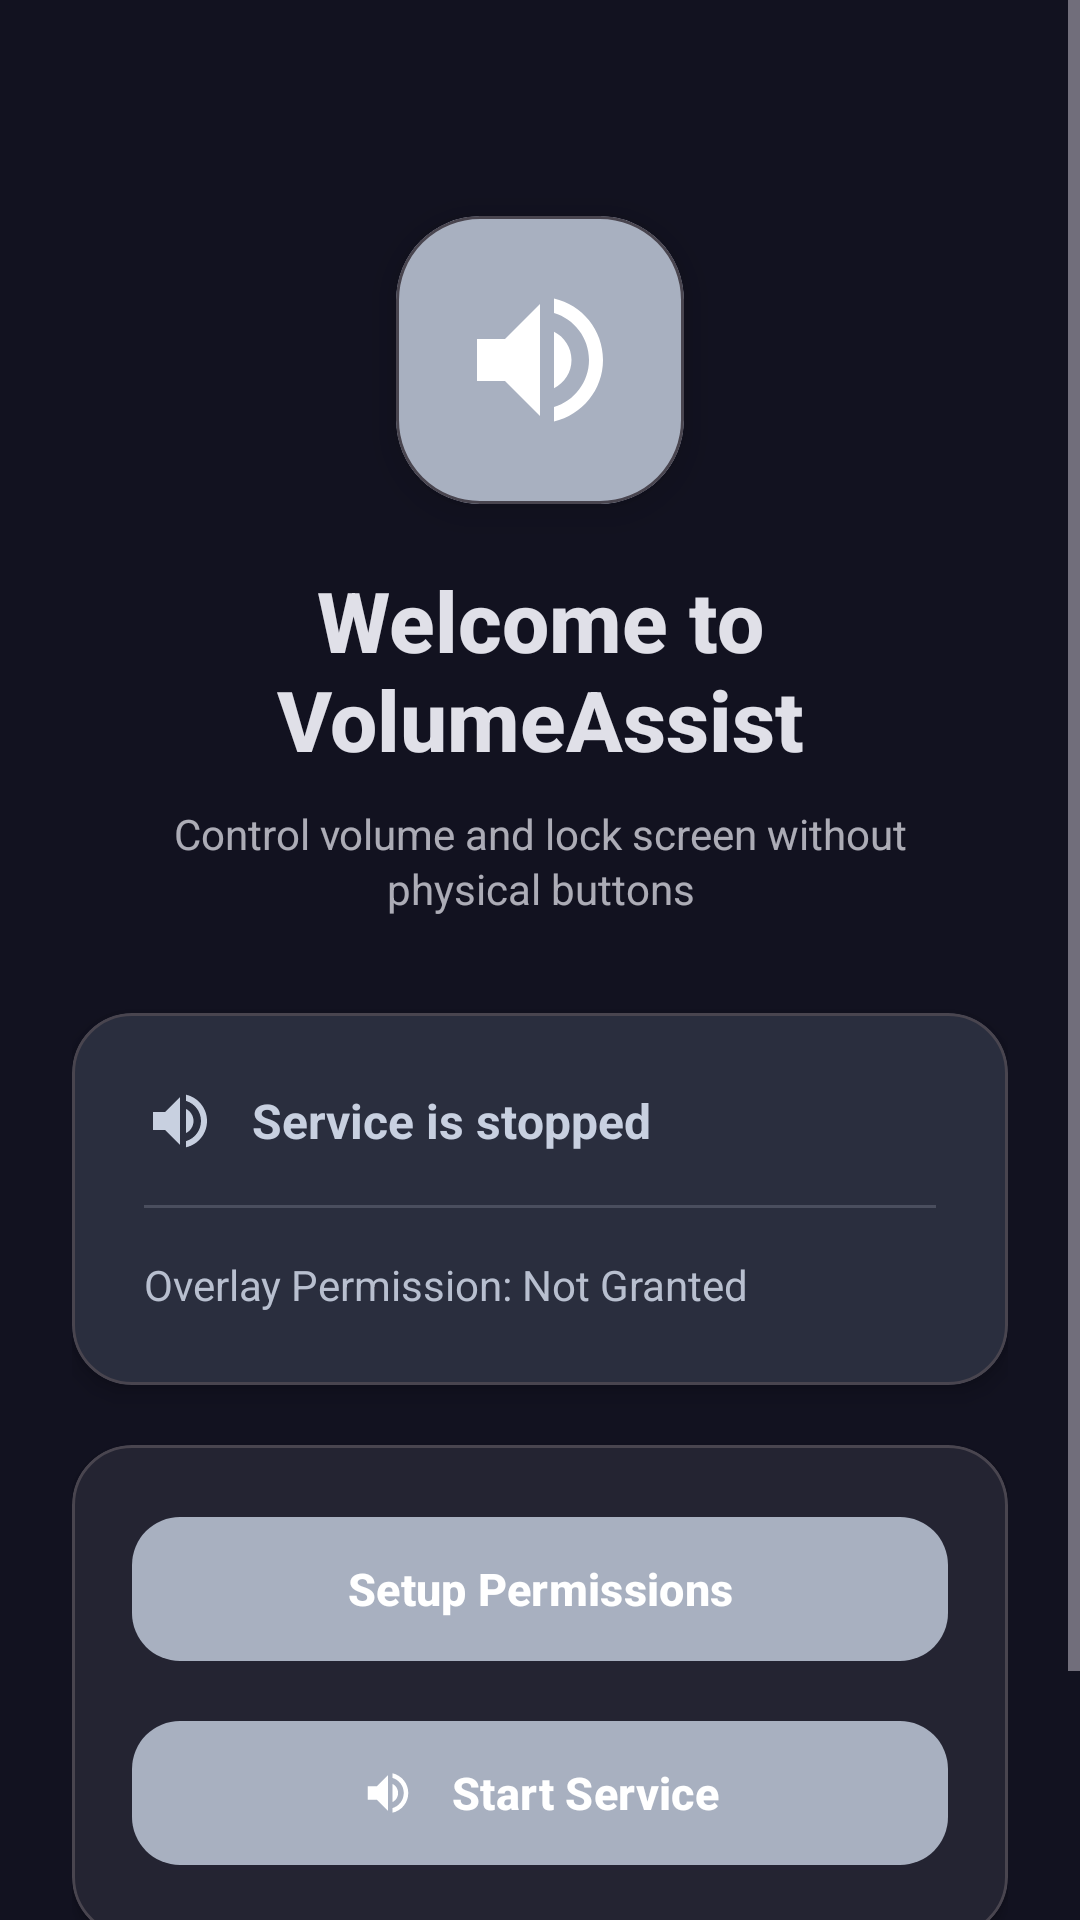

Layout XML and referenced resources for this Android screen:
<!-- AndroidManifest.xml: application theme Theme.VolumeAssist -->
<!-- res/layout/activity_main.xml -->
<?xml version="1.0" encoding="utf-8"?>
<ScrollView xmlns:android="http://schemas.android.com/apk/res/android"
    xmlns:app="http://schemas.android.com/apk/res-auto"
    android:layout_width="match_parent"
    android:layout_height="match_parent"
    android:background="@color/background"
    android:fillViewport="true">

<androidx.constraintlayout.widget.ConstraintLayout
    android:layout_width="match_parent"
    android:layout_height="wrap_content"
    android:padding="24dp">

    
    <ImageView
        android:id="@+id/settingsIcon"
        android:layout_width="48dp"
        android:layout_height="48dp"
        android:layout_marginTop="16dp"
        android:layout_marginEnd="8dp"
        android:src="@drawable/ic_settings"
        android:background="?attr/selectableItemBackgroundBorderless"
        android:padding="10dp"
        android:tint="@color/on_background"
        app:layout_constraintEnd_toEndOf="parent"
        app:layout_constraintTop_toTopOf="parent" />

    
    <com.google.android.material.card.MaterialCardView
        android:id="@+id/iconCard"
        android:layout_width="96dp"
        android:layout_height="96dp"
        android:layout_marginTop="48dp"
        app:cardBackgroundColor="@color/primary"
        app:cardCornerRadius="28dp"
        app:cardElevation="8dp"
        app:layout_constraintEnd_toEndOf="parent"
        app:layout_constraintStart_toStartOf="parent"
        app:layout_constraintTop_toTopOf="parent">

        <ImageView
            android:id="@+id/appIcon"
            android:layout_width="56dp"
            android:layout_height="56dp"
            android:layout_gravity="center"
            android:src="@drawable/ic_volume"
            android:tint="@android:color/white" />

    </com.google.android.material.card.MaterialCardView>

    <TextView
        android:id="@+id/titleText"
        android:layout_width="0dp"
        android:layout_height="wrap_content"
        android:layout_marginTop="20dp"
        android:layout_marginHorizontal="16dp"
        android:text="@string/welcome_title"
        android:textColor="@color/on_background"
        android:textSize="28sp"
        android:textStyle="bold"
        android:fontFamily="sans-serif-medium"
        android:gravity="center"
        app:layout_constraintEnd_toEndOf="parent"
        app:layout_constraintStart_toStartOf="parent"
        app:layout_constraintTop_toBottomOf="@id/iconCard" />

    <TextView
        android:id="@+id/descriptionText"
        android:layout_width="0dp"
        android:layout_height="wrap_content"
        android:layout_marginTop="10dp"
        android:layout_marginHorizontal="24dp"
        android:gravity="center"
        android:text="@string/welcome_message"
        android:textColor="@color/on_background"
        android:textSize="14sp"
        android:alpha="0.75"
        android:lineSpacingExtra="2dp"
        app:layout_constraintEnd_toEndOf="parent"
        app:layout_constraintStart_toStartOf="parent"
        app:layout_constraintTop_toBottomOf="@id/titleText" />

    
    <com.google.android.material.card.MaterialCardView
        android:id="@+id/statusCard"
        android:layout_width="0dp"
        android:layout_height="wrap_content"
        android:layout_marginTop="32dp"
        app:cardBackgroundColor="@color/primary_container"
        app:cardCornerRadius="20dp"
        app:cardElevation="4dp"
        app:layout_constraintEnd_toEndOf="parent"
        app:layout_constraintStart_toStartOf="parent"
        app:layout_constraintTop_toBottomOf="@id/descriptionText">

        <LinearLayout
            android:layout_width="match_parent"
            android:layout_height="wrap_content"
            android:orientation="vertical"
            android:padding="24dp">

            <LinearLayout
                android:layout_width="match_parent"
                android:layout_height="wrap_content"
                android:orientation="horizontal"
                android:gravity="center_vertical">

                <ImageView
                    android:layout_width="24dp"
                    android:layout_height="24dp"
                    android:src="@drawable/ic_volume"
                    android:tint="@color/on_primary_container" />

                <TextView
                    android:id="@+id/statusText"
                    android:layout_width="0dp"
                    android:layout_height="wrap_content"
                    android:layout_weight="1"
                    android:layout_marginStart="12dp"
                    android:text="@string/service_stopped"
                    android:textColor="@color/on_primary_container"
                    android:textSize="16sp"
                    android:textStyle="bold" />

            </LinearLayout>

            <View
                android:layout_width="match_parent"
                android:layout_height="1dp"
                android:layout_marginVertical="16dp"
                android:background="@color/on_primary_container"
                android:alpha="0.2" />

            <TextView
                android:id="@+id/permissionStatusText"
                android:layout_width="wrap_content"
                android:layout_height="wrap_content"
                android:text="Overlay Permission: Not Granted"
                android:textColor="@color/on_primary_container"
                android:textSize="14sp"
                android:alpha="0.9" />

        </LinearLayout>

    </com.google.android.material.card.MaterialCardView>

    
    <com.google.android.material.card.MaterialCardView
        android:id="@+id/buttonsCard"
        android:layout_width="0dp"
        android:layout_height="wrap_content"
        android:layout_marginTop="20dp"
        app:cardBackgroundColor="@color/surface"
        app:cardCornerRadius="20dp"
        app:cardElevation="2dp"
        app:layout_constraintEnd_toEndOf="parent"
        app:layout_constraintStart_toStartOf="parent"
        app:layout_constraintTop_toBottomOf="@id/statusCard">

        <LinearLayout
            android:layout_width="match_parent"
            android:layout_height="wrap_content"
            android:orientation="vertical"
            android:padding="20dp">

            <com.google.android.material.button.MaterialButton
                android:id="@+id/permissionButton"
                android:layout_width="match_parent"
                android:layout_height="56dp"
                android:text="@string/setup_permissions"
                android:textSize="15sp"
                android:textStyle="bold"
                app:cornerRadius="16dp"
                app:icon="@drawable/ic_lock"
                app:iconGravity="textStart"
                app:iconPadding="12dp" />

            <com.google.android.material.button.MaterialButton
                android:id="@+id/toggleServiceButton"
                android:layout_width="match_parent"
                android:layout_height="56dp"
                android:layout_marginTop="12dp"
                android:text="@string/start_service"
                android:textSize="15sp"
                android:textStyle="bold"
                app:cornerRadius="16dp"
                app:icon="@drawable/ic_volume"
                app:iconGravity="textStart"
                app:iconPadding="12dp" />

        </LinearLayout>

    </com.google.android.material.card.MaterialCardView>

    <TextView
        android:id="@+id/infoText"
        android:layout_width="0dp"
        android:layout_height="wrap_content"
        android:layout_marginTop="24dp"
        android:layout_marginBottom="24dp"
        android:gravity="center"
        android:text="Tap the floating icon to expand controls"
        android:textColor="@color/on_background"
        android:textSize="13sp"
        android:alpha="0.6"
        app:layout_constraintTop_toBottomOf="@id/buttonsCard"
        app:layout_constraintBottom_toBottomOf="parent"
        app:layout_constraintEnd_toEndOf="parent"
        app:layout_constraintStart_toStartOf="parent"
        app:layout_constraintVertical_bias="1" />

</androidx.constraintlayout.widget.ConstraintLayout>

</ScrollView>
<!-- resources referenced by this layout -->
<resources>
  <color name="background">#121220</color>
  <color name="on_background">#E0E0E8</color>
  <color name="on_primary_container">#C8D0E0</color>
  <color name="primary">#A8B0C0</color>
  <color name="primary_container">#2A2E3E</color>
  <color name="surface">#1A1A28</color>
  <!-- drawable ic_volume (drawable) -->
  <vector xmlns:android="http://schemas.android.com/apk/res/android"
      android:width="24dp"
      android:height="24dp"
      android:viewportWidth="24"
      android:viewportHeight="24">
      <path
          android:fillColor="@android:color/white"
          android:pathData="M3,9v6h4l5,5V4L7,9H3zM16.5,12c0,-1.77 -1.02,-3.29 -2.5,-4.03v8.05c1.48,-0.73 2.5,-2.25 2.5,-4.02zM14,3.23v2.06c2.89,0.86 5,3.54 5,6.71s-2.11,5.85 -5,6.71v2.06c4.01,-0.91 7,-4.49 7,-8.77s-2.99,-7.86 -7,-8.77z" />
  </vector>
  <string name="service_stopped">Service is stopped</string>
  <string name="setup_permissions">Setup Permissions</string>
  <string name="start_service">Start Service</string>
  <string name="welcome_message">Control volume and lock screen without physical buttons</string>
  <string name="welcome_title">Welcome to VolumeAssist</string>
  <style name="Theme.VolumeAssist" parent="Base.Theme.VolumeAssist" />
  <style name="Base.Theme.VolumeAssist" parent="Theme.Material3.Dark.NoActionBar">
          <item name="colorPrimary">@color/primary</item>
          <item name="colorPrimaryDark">@color/primary_dark</item>
          <item name="colorPrimaryContainer">@color/primary_container</item>
          <item name="colorOnPrimary">@color/on_primary</item>
          <item name="colorSecondary">@color/secondary</item>
          <item name="colorSecondaryContainer">@color/secondary_container</item>
          <item name="colorOnSecondary">@color/on_secondary</item>
          <item name="android:colorBackground">@color/background</item>
          <item name="colorOnBackground">@color/on_background</item>
          <item name="colorSurface">@color/surface</item>
          <item name="colorOnSurface">@color/on_surface</item>
          <item name="android:statusBarColor">@color/primary</item>
      </style>
  <color name="primary_dark">#6A7080</color>
  <color name="on_primary">#FFFFFF</color>
  <color name="secondary">#7A8090</color>
  <color name="secondary_container">#1E2230</color>
  <color name="on_secondary">#FFFFFF</color>
  <color name="on_surface">#D0D0D8</color>
</resources>
